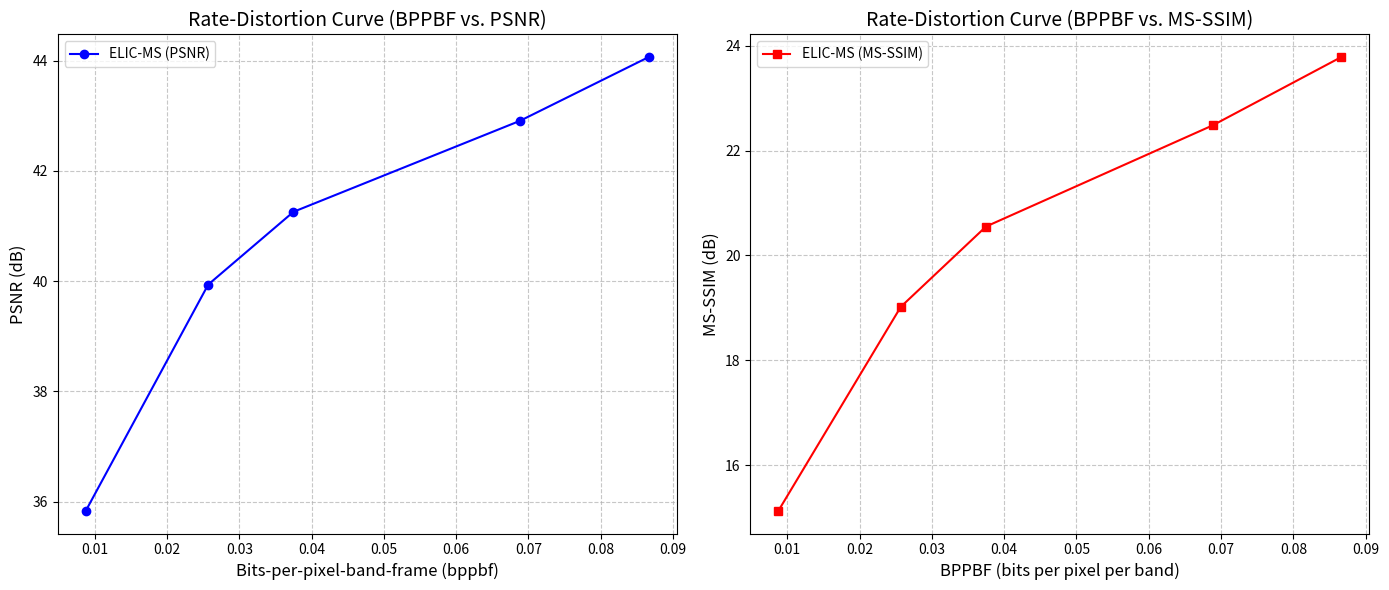

Write Python code to recreate this figure.
import matplotlib.pyplot as plt

# --- 您的数据 ---
# (!!!) 重要 (!!!)
# 您必须在此处手动填入 evaluate.py 输出的 *bppbf* 值
# X 轴: BPPBF (Bits Per Pixel Per Band Frame)
bppbf_values = [0.008769, 0.025702, 0.037492, 0.068828, 0.086635] # <-- 示例数据 (即您的 bpp / 13)

# Y 轴 1: PSNR (dB)
psnr_values = [35.8327, 39.9366, 41.2560, 42.9070, 44.0640] # <-- 示例数据

# Y 轴 2: MS-SSIM (dB)
msssim_db_values = [15.13045, 19.02051, 20.55219, 22.48093, 23.78509] # <-- 示例数据

# --- 开始绘图 ---

# 创建一个包含两个子图的图窗 (1行, 2列)
fig, (ax1, ax2) = plt.subplots(1, 2, figsize=(14, 6))

# --- 子图 1: BPPBF vs PSNR ---
ax1.plot(bppbf_values, psnr_values, marker='o', linestyle='-', color='b', label='ELIC-MS (PSNR)')
ax1.set_title('Rate-Distortion Curve (BPPBF vs. PSNR)', fontsize=14)
ax1.set_xlabel('Bits-per-pixel-band-frame (bppbf)', fontsize=12) # <-- 修改
ax1.set_ylabel('PSNR (dB)', fontsize=12)
ax1.grid(True, linestyle='--', alpha=0.7)
ax1.legend()

# --- 子图 2: BPPBF vs MS-SSIM (dB) ---
ax2.plot(bppbf_values, msssim_db_values, marker='s', linestyle='-', color='r', label='ELIC-MS (MS-SSIM)')
ax2.set_title('Rate-Distortion Curve (BPPBF vs. MS-SSIM)', fontsize=14)
ax2.set_xlabel('BPPBF (bits per pixel per band)', fontsize=12) # <-- 修改
ax2.set_ylabel('MS-SSIM (dB)', fontsize=12)
ax2.grid(True, linestyle='--', alpha=0.7)
ax2.legend()

plt.tight_layout()

# (可选) 在服务器上运行时，取消注释以下行以保存文件
output_filename = "rd_curves_bppbf.png"
fig.savefig(output_filename, dpi=300)
print(f"RD 曲线图已保存到: {output_filename}")

# 在本地运行时，使用 plt.show()
plt.show()